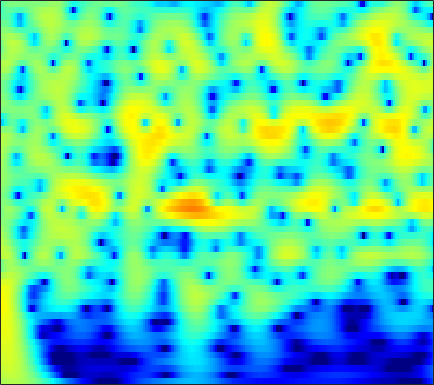

Source data for this figure (header and first rows):
2.1702, 2.3719, 2.5831, 2.7282, 2.7938, 2.8239, 2.788, 2.7181, 2.5677, 2.3521, 2.0712, 1.8176, 1.4227, 0.96288, 0.57576, 0.0037548, -0.6321, -1.1496, -1.8937, -2.699, -3.5639, -4.2507, -5.2155, -6.2317
2.985, 3.221, 3.452, 3.589, 3.63, 3.601, 3.477, 3.322, 3.033, 2.647, 2.166, 1.742, 1.092, 0.3448, -0.2805, -1.202, -2.224, -3.058, -4.264, -5.579, -7.01, -8.164, -9.82, -11.63
3.548, 3.811, 4.053, 4.173, 4.181, 4.084, 3.864, 3.617, 3.178, 2.614, 1.923, 1.32, 0.4046, -0.6415, -1.512, -2.79, -4.202, -5.349, -6.996, -8.776, -10.68, -12.19, -14.29, -16.47
3.974, 4.254, 4.497, 4.591, 4.564, 4.399, 4.085, 3.751, 3.174, 2.446, 1.562, 0.7971, -0.3628, -1.686, -2.789, -4.411, -6.214, -7.69, -9.835, -12.2, -14.8, -16.94, -20.09, -23.69
4.302, 4.568, 4.781, 4.831, 4.763, 4.529, 4.131, 3.727, 3.046, 2.2, 1.189, 0.3222, -0.9806, -2.454, -3.674, -5.458, -7.427, -9.03, -11.34, -13.87, -16.61, -18.82, -21.98, -25.36
4.609, 4.843, 5.006, 4.996, 4.876, 4.566, 4.085, 3.613, 2.836, 1.894, 0.7901, -0.1414, -1.517, -3.038, -4.268, -6.019, -7.885, -9.352, -11.38, -13.49, -15.65, -17.29, -19.5, -21.69
5.004, 5.205, 5.312, 5.233, 5.052, 4.646, 4.055, 3.489, 2.571, 1.471, 0.1904, -0.8852, -2.465, -4.197, -5.581, -7.514, -9.504, -10.99, -12.91, -14.66, -16.18, -17.15, -18.2, -19.01
5.412, 5.586, 5.645, 5.502, 5.263, 4.765, 4.061, 3.396, 2.321, 1.026, -0.5009, -1.807, -3.778, -6.041, -7.955, -10.85, -14.2, -17.05, -21.14, -24.34, -24.7, -23.85, -22.71, -21.9
5.602, 5.758, 5.779, 5.587, 5.304, 4.743, 3.97, 3.251, 2.108, 0.7507, -0.8266, -2.16, -4.152, -6.409, -8.291, -11.07, -14.19, -16.68, -19.84, -21.96, -22.71, -22.89, -23.32, -24.24
5.766, 5.885, 5.844, 5.578, 5.233, 4.586, 3.73, 2.958, 1.766, 0.4021, -1.107, -2.32, -4.014, -5.76, -7.073, -8.795, -10.45, -11.61, -13.03, -14.33, -15.54, -16.47, -17.8, -19.28
6.229, 6.271, 6.111, 5.708, 5.246, 4.42, 3.357, 2.407, 0.9451, -0.7221, -2.554, -4.002, -5.939, -7.742, -8.888, -10.03, -10.72, -11.01, -11.24, -11.39, -11.52, -11.62, -11.79, -11.95
6.696, 6.652, 6.367, 5.817, 5.229, 4.198, 2.877, 1.683, -0.2035, -2.466, -5.195, -7.638, -11.69, -17.3, -22.75, -21.79, -16.91, -14.57, -12.45, -10.98, -9.887, -9.237, -8.537, -8.063
6.66, 6.572, 6.224, 5.606, 4.959, 3.844, 2.429, 1.167, -0.79, -3.065, -5.631, -7.703, -10.53, -13.08, -14.42, -14.94, -14.3, -13.43, -12.06, -10.63, -9.315, -8.416, -7.311, -6.311
6.428, 6.359, 6.046, 5.469, 4.856, 3.789, 2.425, 1.198, -0.7245, -2.993, -5.617, -7.832, -11.1, -14.64, -17.06, -18.43, -17.22, -15.7, -13.7, -11.89, -10.26, -9.131, -7.758, -6.372
5.878, 5.905, 5.74, 5.335, 4.864, 4.006, 2.87, 1.823, 0.1472, -1.873, -4.299, -6.41, -9.687, -13.48, -16.23, -17.89, -17.2, -16.41, -15.5, -14.76, -13.65, -12.28, -10.06, -8.08
4.55, 4.756, 4.85, 4.733, 4.506, 4.008, 3.288, 2.605, 1.514, 0.2182, -1.254, -2.46, -4.123, -5.818, -7.077, -8.707, -10.4, -11.91, -14.76, -19.77, -25.36, -18.96, -12.73, -8.45
2.085, 2.569, 3.042, 3.3, 3.349, 3.228, 2.912, 2.558, 1.951, 1.223, 0.4067, -0.2512, -1.148, -2.051, -2.742, -3.66, -4.54, -5.189, -5.955, -6.41, -6.416, -6.008, -5.109, -4.221
-1.064, -0.004377, 1.034, 1.682, 1.94, 2.022, 1.851, 1.597, 1.144, 0.6366, 0.1454, -0.1892, -0.5661, -0.8259, -0.9757, -1.144, -1.279, -1.354, -1.407, -1.421, -1.394, -1.329, -1.056, -0.9229
-1.074, 0.1713, 1.248, 1.787, 1.883, 1.654, 1.056, 0.3954, -0.6723, -1.797, -2.666, -2.915, -2.666, -1.963, -1.306, -0.4681, 0.2093, 0.6168, 0.9991, 1.188, 1.226, 1.11, 0.78, 0.5491
2.859, 3.154, 3.315, 3.146, 2.775, 1.922, 0.5898, -0.797, -3.399, -7.528, -15.94, -25.3, -10.46, -5.309, -2.963, -0.7698, 0.7568, 1.565, 2.272, 2.639, 2.685, 2.483, 1.677, 0.6328
3.691, 3.47, 3.032, 2.397, 1.785, 0.7584, -0.4902, -1.565, -3.109, -4.593, -5.674, -5.854, -5.247, -3.994, -2.888, -1.499, -0.2928, 0.4508, 1.209, 1.706, 1.876, 1.849, 1.511, 0.5631
3.008, 2.566, 1.837, 0.9525, 0.183, -0.9665, -2.229, -3.199, -4.421, -5.402, -5.962, -6.008, -5.573, -4.765, -3.974, -2.836, -1.747, -0.9887, -0.0949, 0.609, 1.089, 1.319, 1.656, 1.515
2.347, 1.805, 0.9357, -0.1471, -1.122, -2.659, -4.53, -6.18, -8.754, -11.58, -13.51, -13.21, -10.96, -8.406, -6.743, -4.822, -3.185, -2.137, -0.9198, 0.07174, 0.9233, 1.391, 1.867, 2.444
1.57, 1.109, 0.3402, -0.6531, -1.568, -3.078, -4.974, -6.736, -9.63, -13.18, -16.09, -15.58, -12.54, -9.731, -7.922, -5.866, -4.092, -2.889, -1.481, -0.2664, 0.7574, 1.458, 2.06, 2.574
0.5576, 0.4847, 0.2053, -0.2838, -0.812, -1.742, -2.916, -3.903, -5.313, -6.685, -7.76, -8.373, -8.637, -8.401, -7.825, -6.487, -4.816, -3.478, -1.821, -0.3361, 0.8139, 1.542, 2.46, 2.649
-0.6754, 0.09688, 0.6957, 0.858, 0.726, 0.2671, -0.453, -1.165, -2.321, -3.731, -5.477, -7.194, -10.36, -14.88, -16.84, -11.64, -6.731, -4.088, -1.454, 0.5117, 1.926, 2.517, 3.176, 3.479
-0.6607, 0.365, 1.182, 1.45, 1.382, 1.022, 0.4254, -0.1467, -1.002, -2.012, -3.162, -4.107, -5.574, -6.655, -6.756, -5.275, -3.029, -1.367, 0.5695, 2.054, 3.089, 3.748, 3.648, 3.738
0.02708, 0.2383, 0.1871, -0.2635, -0.8543, -1.926, -3.171, -3.972, -4.592, -4.618, -4.306, -3.962, -3.538, -3.055, -2.597, -1.879, -0.9968, -0.3147, 0.6462, 1.511, 2.232, 2.662, 3.166, 2.865
0.04975, -0.1392, -0.8205, -2.035, -3.418, -6.141, -10.54, -16.27, -21.36, -12.43, -8.325, -6.61, -5.067, -4.19, -3.74, -3.425, -3.166, -2.926, -2.404, -1.62, -0.4843, 0.08409, 1.52, 2.011
0.6239, 0.3561, -0.2956, -1.302, -2.301, -3.898, -5.649, -6.75, -7.384, -6.921, -6.02, -5.404, -4.928, -4.887, -5.24, -6.267, -8.125, -9.983, -11.92, -9.779, -6.029, -3.469, -1.35, 0.9464
1.217, 0.9864, 0.5496, -0.03594, -0.5276, -1.229, -1.887, -2.301, -2.713, -2.941, -3.117, -3.207, -3.47, -3.958, -4.577, -5.761, -7.525, -9.128, -10.47, -8.994, -5.978, -3.997, -1.476, 0.1397
1.361, 1.117, 0.6897, 0.1933, -0.2058, -0.7262, -1.181, -1.464, -1.734, -1.906, -1.983, -2.042, -2.112, -2.252, -2.384, -2.616, -2.818, -2.888, -2.777, -2.326, -1.584, -0.9684, -0.06048, 0.6622
1.494, 1.112, 0.4534, -0.3152, -0.9433, -1.741, -2.381, -2.684, -2.769, -2.55, -2.096, -1.74, -1.241, -0.8098, -0.5262, -0.2374, 0.01614, 0.189, 0.4099, 0.6585, 0.8483, 1.12, 1.121, 1.37
1.961, 1.38, 0.3162, -1.143, -2.525, -4.785, -7.221, -8.394, -7.757, -5.575, -3.459, -2.126, -0.7283, 0.3465, 0.9583, 1.586, 2.023, 2.249, 2.442, 2.513, 2.437, 2.374, 2.055, 1.784
2.369, 1.818, 0.7338, -0.8475, -2.444, -5.32, -9.221, -11.83, -10.05, -6.17, -3.263, -1.64, -0.008033, 1.161, 1.812, 2.45, 2.84, 2.994, 3.034, 2.885, 2.651, 2.206, 1.878, 0.9799
2.415, 2.123, 1.506, 0.693, -0.0109, -0.9567, -1.722, -2.035, -1.996, -1.485, -0.7142, -0.09068, 0.7008, 1.348, 1.74, 2.079, 2.226, 2.196, 1.956, 1.517, 0.9075, 0.31, -0.468, -1.482
2.807, 2.639, 2.296, 1.847, 1.476, 0.9664, 0.5056, 0.2517, 0.05396, 0.05065, 0.2174, 0.4464, 0.8014, 1.198, 1.436, 1.617, 1.589, 1.397, 0.8779, 0.01986, -1.339, -2.35, -4.758, -6.211
3.101, 2.878, 2.545, 2.136, 1.767, 1.182, 0.4862, -0.0882, -0.8048, -1.306, -1.355, -1.077, -0.3916, 0.3952, 0.9039, 1.401, 1.578, 1.478, 1.014, 0.08996, -1.489, -2.865, -6.59, -10.92
0.6711, 0.4164, 0.3125, 0.2725, 0.1079, -0.44, -1.533, -2.863, -5.559, -9.544, -11.43, -8.555, -4.558, -1.933, -0.5829, 0.5808, 1.203, 1.375, 1.263, 0.8592, 0.3056, -0.3775, -1.018, -1.193
-10.13, -8.885, -5.444, -3.167, -2.233, -1.817, -2.212, -2.986, -4.625, -6.556, -7.114, -5.966, -3.783, -1.922, -0.9045, -0.05342, 0.3, 0.3006, 0.04298, -0.3809, -0.4779, -0.9423, -0.2494, 0.2691
-5.836, -5.554, -3.896, -2.287, -1.434, -0.7753, -0.5461, -0.5507, -0.6809, -0.8198, -0.7781, -0.6261, -0.3058, -0.001169, 0.1225, 0.03918, -0.4746, -1.199, -2.703, -4.886, -7.029, -7.492, -5.229, -2.757
0.1636, -0.04093, -0.1135, -0.07301, -0.02593, 0.009224, 0.0001129, -0.04521, -0.09949, -0.09291, -0.05117, 0.002961, 0.101, 0.1344, 0.05325, -0.2797, -0.9603, -1.788, -3.459, -5.902, -8.838, -10.35, -6.66, -2.971
1.011, 0.7144, 0.28, -0.2106, -0.614, -1.177, -1.732, -2.102, -2.453, -2.549, -2.387, -2.112, -1.671, -1.23, -0.9626, -0.7441, -0.6972, -0.7762, -1.007, -1.207, -1.376, -1.03, -0.3911, 0.206
0.5201, 0.125, -0.5968, -1.541, -2.42, -3.857, -5.582, -6.975, -8.568, -9.05, -7.964, -6.672, -4.916, -3.406, -2.452, -1.401, -0.6008, -0.1276, 0.3842, 0.7789, 1.171, 1.576, 1.808, 2.289
-0.2464, -0.6602, -1.48, -2.662, -3.828, -5.858, -8.666, -11.65, -18.09, -23.37, -14.66, -10.85, -7.44, -5.041, -3.607, -2.069, -0.8492, -0.09986, 0.7288, 1.382, 1.981, 2.173, 2.617, 3.012
-0.5502, -0.8194, -1.447, -2.412, -3.352, -4.854, -6.602, -7.864, -9.208, -9.731, -9.157, -8.162, -6.568, -4.813, -3.576, -2.128, -0.8788, -0.09522, 0.7552, 1.442, 1.883, 2.168, 2.554, 2.639
0.3048, 0.2789, -0.08312, -0.7948, -1.56, -2.891, -4.53, -5.935, -7.865, -9.359, -9.52, -8.604, -6.557, -4.419, -3.011, -1.407, -0.1716, 0.5343, 1.2, 1.582, 1.709, 1.906, 1.704, 1.616
2.133, 2.303, 2.191, 1.695, 1.055, -0.2031, -2.015, -3.923, -7.648, -14.25, -18.71, -11.47, -6.167, -2.983, -1.326, 0.2734, 1.308, 1.776, 2.019, 1.804, 1.317, 0.5266, -0.7713, -1.537
2.308, 2.632, 2.823, 2.722, 2.45, 1.831, 0.8997, 0.05964, -1.137, -2.063, -2.341, -2.024, -1.178, -0.1854, 0.5051, 1.194, 1.601, 1.686, 1.455, 0.7386, -0.3758, -2.113, -5.644, -11.22
0.4171, 1.061, 1.735, 2.147, 2.285, 2.256, 2.04, 1.779, 1.377, 0.9846, 0.6704, 0.4936, 0.4114, 0.3822, 0.4069, 0.4239, 0.3966, 0.3192, 0.08189, -0.2965, -0.9896, -2.181, -3.282, -4.252
-1.486, -0.1533, 1.172, 2.057, 2.478, 2.762, 2.802, 2.689, 2.385, 1.919, 1.332, 0.8297, 0.1005, -0.6243, -1.122, -1.523, -1.581, -1.419, -1.06, -0.7254, -0.6844, -0.6008, -0.6023, -0.9913
-0.8831, 0.4616, 1.77, 2.635, 3.04, 3.313, 3.297, 3.13, 2.697, 2.016, 1.052, 0.1243, -1.573, -3.855, -6.003, -8.584, -8.043, -5.936, -3.266, -1.412, -0.1056, 0.7637, 1.032, 0.8898
0.61, 1.171, 1.739, 2.087, 2.197, 2.158, 1.915, 1.618, 1.085, 0.4033, -0.4788, -1.344, -2.869, -5.038, -7.159, -9.987, -9.088, -6.49, -3.369, -1.048, 0.5713, 1.135, 1.716, 1.991
0.141, 0.2754, 0.3152, 0.1455, -0.1306, -0.7025, -1.419, -2.001, -2.683, -3.108, -3.264, -3.296, -3.258, -3.217, -3.151, -2.888, -2.252, -1.56, -0.4826, 0.573, 1.392, 1.883, 2.42, 2.644
-1.22, -1.146, -1.273, -1.755, -2.406, -3.746, -5.757, -7.71, -10.46, -11.02, -8.666, -6.665, -4.551, -2.962, -2.022, -0.9514, -0.04319, 0.5781, 1.333, 1.964, 2.484, 2.913, 3.146, 3.166
-2.832, -2.404, -2.208, -2.47, -3.007, -4.248, -6.266, -8.407, -11.78, -12.38, -9.023, -6.558, -4.044, -2.197, -1.114, 0.04111, 0.9496, 1.511, 2.129, 2.631, 3.04, 3.172, 3.254, 3.225
-3.829, -2.926, -2.182, -1.872, -1.884, -2.174, -2.646, -3.043, -3.406, -3.376, -2.917, -2.368, -1.521, -0.7043, -0.1385, 0.4862, 1.018, 1.356, 1.74, 2.066, 2.307, 2.368, 2.518, 2.56
-2.865, -1.955, -1.063, -0.4976, -0.2497, -0.1065, -0.1073, -0.151, -0.2307, -0.2781, -0.2666, -0.2215, -0.1419, -0.06161, -0.0264, 0.004495, 0.005551, 0.005544, 0.03479, 0.1153, 0.2721, 0.6091, 0.9659, 1.242
